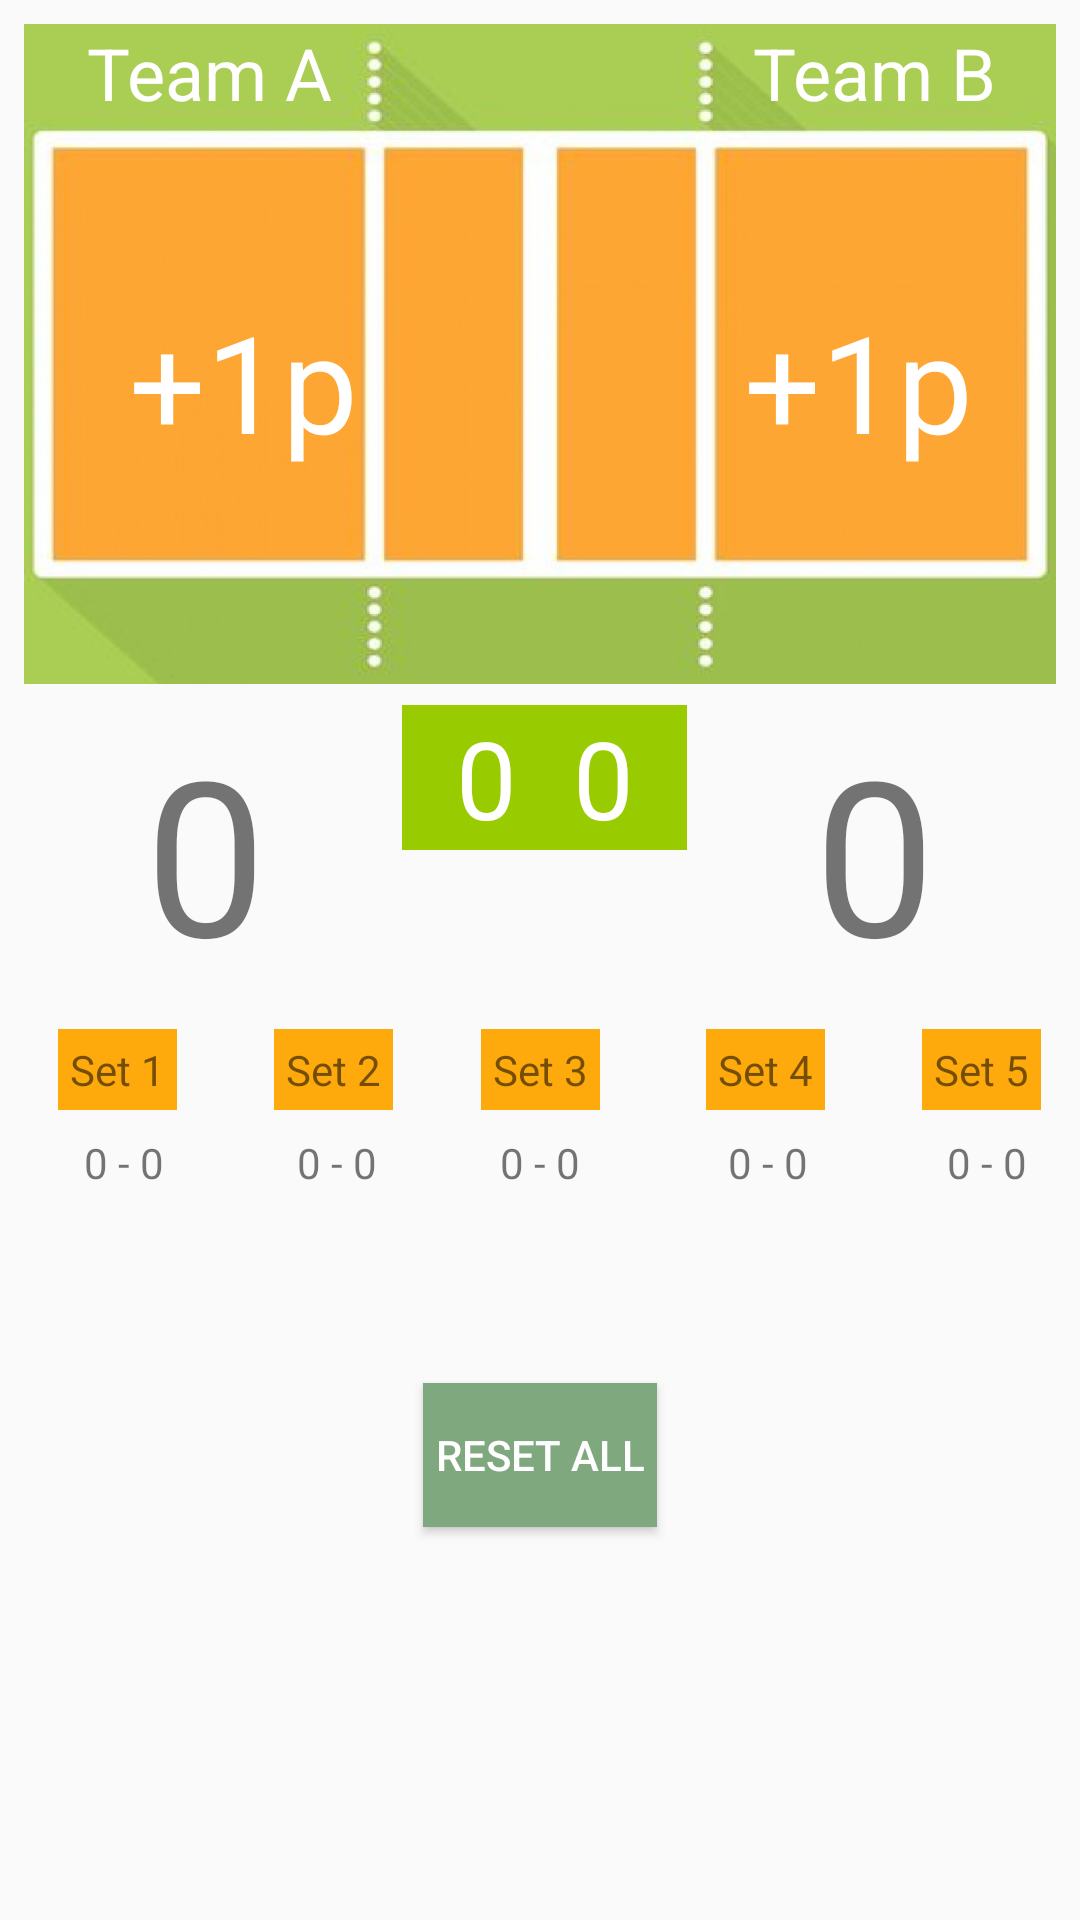

Here is an Android app screen rendered from its layout file. Give the layout XML and the strings, colors and styles it references.
<!-- AndroidManifest.xml: application theme AppTheme -->
<!-- res/layout/activity_main.xml -->
<?xml version="1.0" encoding="utf-8"?>
<ScrollView xmlns:android="http://schemas.android.com/apk/res/android"
    xmlns:app="http://schemas.android.com/apk/res-auto"
    xmlns:tools="http://schemas.android.com/tools"
    android:layout_width="match_parent"
    android:layout_height="match_parent"
    android:fillViewport="true">


    <android.support.constraint.ConstraintLayout xmlns:android="http://schemas.android.com/apk/res/android"
        xmlns:app="http://schemas.android.com/apk/res-auto"
        xmlns:tools="http://schemas.android.com/tools"
        android:layout_width="match_parent"
        android:layout_height="wrap_content"
        tools:context="com.example.android.volleyscorecounter.MainActivity"
        tools:layout_editor_absoluteX="0dp"
        tools:layout_editor_absoluteY="81dp">

        <TextView
            android:id="@+id/setsTeamB"
            android:layout_marginEnd="10dp"
            android:layout_marginRight="10dp"
            android:layout_marginTop="235dp"
            app:layout_constraintRight_toLeftOf="@+id/pointsTeamB"
            app:layout_constraintTop_toTopOf="parent"
            style="@style/TextViewSets" />

        <TextView
            android:id="@+id/pointsTeamB"
            android:layout_marginEnd="16dp"
            android:layout_marginRight="16dp"
            app:layout_constraintRight_toRightOf="parent"
            app:layout_constraintTop_toTopOf="@+id/textViewTeamB"
            style="@style/TextViewPoints"/>

        <Button
            android:id="@+id/buttonB"
            android:layout_marginEnd="22dp"
            android:layout_marginRight="16dp"
            app:layout_constraintRight_toRightOf="@+id/imageView"
            app:layout_constraintTop_toTopOf="parent"
            style="@style/ButtonPoints"/>

        <ImageView
            android:id="@+id/imageView"
            android:layout_width="0dp"
            android:layout_height="220dp"
            android:layout_marginLeft="@dimen/margin8dp"
            android:layout_marginRight="@dimen/margin8dp"
            android:scaleType="fitXY"
            android:contentDescription="@string/imgDesc"
            android:src="@drawable/volleycourt"
            app:layout_constraintHorizontal_bias="0.0"
            app:layout_constraintLeft_toLeftOf="parent"
            app:layout_constraintRight_toRightOf="parent"
            app:layout_constraintTop_toTopOf="parent"
            android:layout_marginTop="8dp" />

        <TextView
            android:id="@+id/textViewTeamB"
            android:layout_marginEnd="28dp"
            android:layout_marginRight="@dimen/margin8dp"
            android:text="@string/teamB"
            app:layout_constraintRight_toRightOf="parent"
            app:layout_constraintTop_toTopOf="parent"
            style="@style/TextTeam"/>

        <Button
            android:id="@+id/buttonA"
            android:layout_marginLeft="29dp"
            android:layout_marginStart="29dp"
            app:layout_constraintLeft_toLeftOf="@+id/imageView"
            app:layout_constraintTop_toTopOf="parent"
            style="@style/ButtonPoints"/>

        <TextView
            android:id="@+id/textViewTeamA"
            android:layout_marginLeft="@dimen/margin8dp"
            android:layout_marginStart="29dp"
            android:text="@string/teamA"
            app:layout_constraintLeft_toLeftOf="parent"
            app:layout_constraintTop_toTopOf="parent"
            style="@style/TextTeam"/>

        <TextView
            android:id="@+id/pointsTeamA"
            android:layout_marginLeft="16dp"
            android:layout_marginStart="16dp"
            android:layout_marginTop="228dp"
            app:layout_constraintLeft_toLeftOf="parent"
            app:layout_constraintTop_toTopOf="@+id/textViewTeamA"
            style="@style/TextViewPoints"/>

        <TextView
            android:id="@+id/setsTeamA"
            style="@style/TextViewSets"
            android:layout_marginLeft="9dp"
            android:layout_marginStart="13dp"
            android:layout_marginTop="235dp"
            app:layout_constraintLeft_toRightOf="@+id/pointsTeamA"
            app:layout_constraintTop_toTopOf="parent" />

        <TextView
            android:id="@+id/textViewSet1"
            android:text="@string/set1"
            app:layout_constraintLeft_toLeftOf="@+id/guideline5"
            app:layout_constraintRight_toLeftOf="@+id/guideline2"
            app:layout_constraintTop_toTopOf="parent"
            app:layout_constraintHorizontal_bias="0.7"
            style="@style/TextViewSetsAtBottom" />

        <TextView
            android:id="@+id/textViewSet2"
            android:text="@string/set2"
            app:layout_constraintLeft_toLeftOf="@+id/guideline2"
            app:layout_constraintRight_toLeftOf="@+id/guideline3"
            app:layout_constraintTop_toTopOf="parent"
            app:layout_constraintHorizontal_bias="0.7"
            style="@style/TextViewSetsAtBottom"
            />

        <TextView
            android:id="@+id/textViewSet3"
            android:text="@string/set3"
            app:layout_constraintLeft_toLeftOf="@+id/guideline3"
            app:layout_constraintRight_toLeftOf="@+id/guideline4"
            app:layout_constraintTop_toTopOf="@+id/imageView"
            style="@style/TextViewSetsAtBottom"
            android:layout_marginTop="335dp" />

        <TextView
            android:id="@+id/textViewSet4"
            android:text="@string/set4"
            app:layout_constraintLeft_toLeftOf="@+id/guideline4"
            app:layout_constraintRight_toLeftOf="@+id/guideline6"
            app:layout_constraintTop_toTopOf="parent"
            app:layout_constraintHorizontal_bias="0.7"
            style="@style/TextViewSetsAtBottom"/>

        <TextView
            android:id="@+id/textViewSet5"
            android:text="@string/set5"
            app:layout_constraintLeft_toLeftOf="@+id/guideline6"
            app:layout_constraintRight_toRightOf="parent"
            app:layout_constraintTop_toTopOf="parent"
            app:layout_constraintHorizontal_bias="0.7"
            style="@style/TextViewSetsAtBottom"/>

        <android.support.constraint.Guideline
            android:id="@+id/guideline2"
            style="@style/constraint"
            app:layout_constraintGuide_percent="0.2" />

        <android.support.constraint.Guideline
            android:id="@+id/guideline3"
            style="@style/constraint"
            app:layout_constraintGuide_percent="0.4" />

        <android.support.constraint.Guideline
            android:id="@+id/guideline4"
            android:layout_marginLeft="28dp"
            style="@style/constraint"
            app:layout_constraintGuide_percent="0.6" />

        <android.support.constraint.Guideline
            android:id="@+id/guideline5"
            style="@style/constraint"
            app:layout_constraintGuide_percent="0.0" />

        <android.support.constraint.Guideline
            android:id="@+id/guideline6"
            android:layout_marginTop="350dp"
            style="@style/constraint"
            app:layout_constraintGuide_percent="0.8" />

        <TextView
            android:id="@+id/set1Score"
            style="@style/TextViewScoreAtBottom"
            app:layout_constraintHorizontal_bias="0.68"
            app:layout_constraintLeft_toLeftOf="@+id/guideline5"
            app:layout_constraintRight_toLeftOf="@+id/guideline2"
            app:layout_constraintTop_toBottomOf="@+id/textViewSet1"
            android:layout_marginTop="@dimen/margin8dp" />

        <TextView
            android:id="@+id/set2Score"
            style="@style/TextViewScoreAtBottom"
            app:layout_constraintHorizontal_bias="0.65"
            app:layout_constraintLeft_toLeftOf="@+id/guideline2"
            app:layout_constraintRight_toLeftOf="@+id/guideline3"
            app:layout_constraintTop_toBottomOf="@+id/textViewSet2"
            android:layout_marginTop="@dimen/margin8dp" />

        <TextView
            android:id="@+id/set3Score"
            style="@style/TextViewScoreAtBottom"
            app:layout_constraintLeft_toLeftOf="@+id/guideline3"
            app:layout_constraintRight_toLeftOf="@+id/guideline4"
            app:layout_constraintTop_toBottomOf="@+id/textViewSet3"
            android:layout_marginTop="@dimen/margin8dp" />

        <TextView
            android:id="@+id/set4Score"
            style="@style/TextViewScoreAtBottom"
            app:layout_constraintHorizontal_bias="0.64"
            app:layout_constraintLeft_toLeftOf="@+id/guideline4"
            app:layout_constraintRight_toLeftOf="@+id/guideline6"
            app:layout_constraintTop_toBottomOf="@+id/textViewSet4"
            android:layout_marginTop="@dimen/margin8dp" />

        <TextView
            android:id="@+id/set5Score"
            style="@style/TextViewScoreAtBottom"
            app:layout_constraintHorizontal_bias="0.666"
            app:layout_constraintLeft_toLeftOf="@+id/guideline6"
            app:layout_constraintRight_toRightOf="parent"
            app:layout_constraintTop_toBottomOf="@+id/textViewSet5"
            android:layout_marginTop="@dimen/margin8dp" />

        <Button
            android:id="@+id/buttonReset"
            style="@android:style/Widget.Holo.Button.Borderless"
            android:layout_width="wrap_content"
            android:layout_height="wrap_content"
            android:layout_marginBottom="24dp"
            android:layout_marginTop="24dp"
            android:background="#7fa87f"
            android:text="@string/resetAll"
            android:textAppearance="@style/TextAppearance.AppCompat.Button"
            android:textColor="#ffffff"
            app:layout_constraintBottom_toBottomOf="parent"
            app:layout_constraintLeft_toLeftOf="parent"
            app:layout_constraintRight_toRightOf="parent"
            app:layout_constraintTop_toBottomOf="@+id/set3Score"
            app:layout_constraintVertical_bias="0.272" />
    </android.support.constraint.ConstraintLayout>
</ScrollView>
<!-- resources referenced by this layout -->
<resources>
  <dimen name="margin8dp">8dp</dimen>
  <string name="imgDesc">volley court</string>
  <string name="resetAll">Reset All</string>
  <string name="set1">Set 1</string>
  <string name="set2">Set 2</string>
  <string name="set3">Set 3</string>
  <string name="set4">Set 4</string>
  <string name="set5">Set 5</string>
  <string name="teamA">Team A</string>
  <string name="teamB">Team B</string>
  <style name="ButtonPoints">
          <item name="android:layout_width">wrap_content</item>
          <item name="android:layout_height">wrap_content</item>
          <item name="android:layout_marginTop">97dp</item>
          <item name="android:background">@android:color/transparent</item>
          <item name="android:textAppearance">@style/TextAppearance.AppCompat.Display2</item>
          <item name="android:text">@string/addPoint</item>
          <item name="android:textColor">@color/colorWhite</item>
      </style>
  <style name="TextTeam">
          <item name="android:layout_width">wrap_content</item>
          <item name="android:layout_height">wrap_content</item>
          <item name="android:layout_marginTop">@dimen/margin8dp</item>
          <item name="android:textAlignment">center</item>
          <item name="android:textSize">@dimen/textSize24</item>
          <item name="android:textColor">@color/colorWhite</item>
      </style>
  <style name="TextViewPoints">
          <item name="android:layout_width">105dp</item>
          <item name="android:layout_height">0dp</item>
          <item name="android:layout_marginTop">228dp</item>
          <item name="android:gravity">center_vertical</item>
          <item name="android:text">0</item>
          <item name="android:textAlignment">center</item>
          <item name="android:textSize">@dimen/textSize72</item>
      </style>
  <style name="TextViewScoreAtBottom">
          <item name="android:layout_width">wrap_content</item>
          <item name="android:layout_height">wrap_content</item>
          <item name="android:layout_marginTop">@dimen/margin8dp</item>
          <item name="android:layout_marginLeft">@dimen/margin8dp</item>
          <item name="android:layout_marginRight">@dimen/margin8dp</item>
          <item name="android:text">0 - 0</item>
      </style>
  <style name="TextViewSets">
          <item name="android:layout_width">56dp</item>
          <item name="android:layout_height">0dp</item>
          <item name="android:background">@android:color/holo_green_light</item>
          <item name="android:gravity">center_vertical</item>
          <item name="android:text">0</item>
          <item name="android:textAlignment">center</item>
          <item name="android:textColor">@color/colorWhite</item>
          <item name="android:textSize">@dimen/textSize36</item>
      </style>
  <style name="constraint">
          <item name="android:layout_width">wrap_content</item>
          <item name="android:layout_height">wrap_content</item>
          <item name="android:orientation">vertical</item>
      </style>
  <style name="AppTheme" parent="Theme.AppCompat.Light.DarkActionBar">
          
          <item name="colorPrimary">@color/colorPrimary</item>
          <item name="colorPrimaryDark">@color/colorPrimaryDark</item>
          <item name="colorAccent">@color/colorAccent</item>
      </style>
  <string name="addPoint">+1p</string>
  <color name="colorWhite">#FFFFFF</color>
  <dimen name="textSize24">24sp</dimen>
  <dimen name="textSize72">72sp</dimen>
  <dimen name="textSize36">36sp</dimen>
  <dimen name="padding4dp">4dp</dimen>
  <color name="colorPrimary">#7fa87f</color>
  <color name="colorPrimaryDark">#303F9F</color>
  <color name="colorAccent">#FF4081</color>
</resources>
